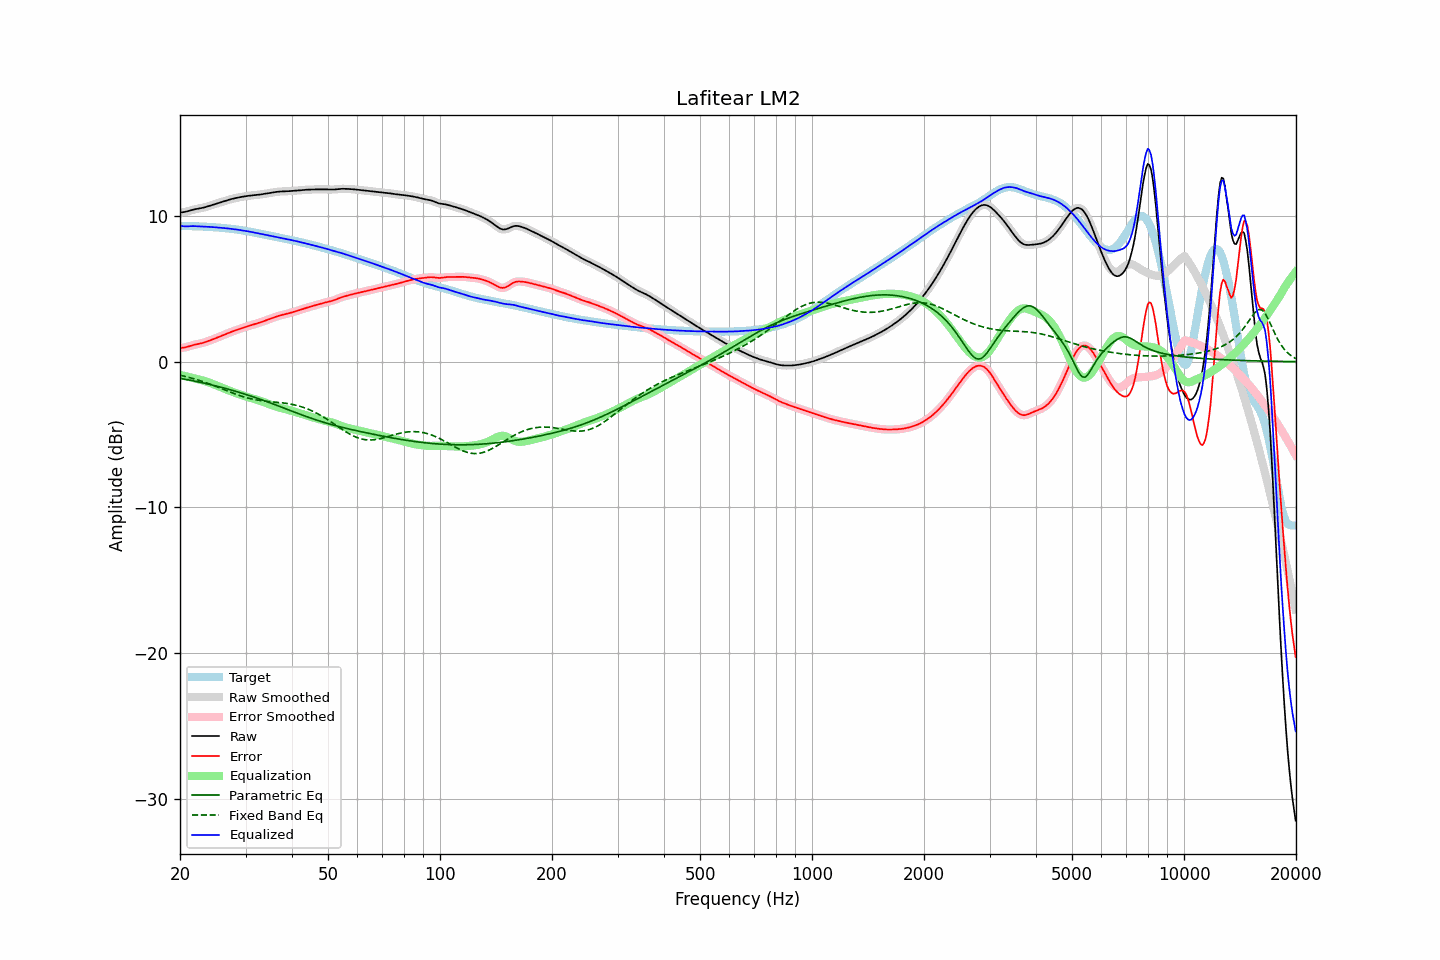

Data behind this chart, as committed beside it:
frequency, raw, error, smoothed, error_smoothed, equalization, parametric_eq, fixed_band_eq, equalized_raw, equalized_smoothed, target
20.00, 10.22, 0.93, 10.22, 0.93, -0.91, -1.14, -0.93, 9.31, 9.31, 9.29
20.20, 10.23, 0.94, 10.23, 0.94, -0.94, -1.16, -0.95, 9.30, 9.29, 9.29
20.40, 10.25, 0.96, 10.25, 0.95, -0.96, -1.18, -0.98, 9.29, 9.29, 9.29
20.61, 10.27, 0.97, 10.27, 0.97, -0.99, -1.20, -1.01, 9.28, 9.28, 9.29
20.81, 10.29, 1.00, 10.29, 1.00, -1.01, -1.22, -1.03, 9.28, 9.28, 9.29
21.02, 10.32, 1.03, 10.32, 1.03, -1.04, -1.24, -1.06, 9.28, 9.28, 9.29
21.23, 10.35, 1.06, 10.35, 1.06, -1.07, -1.27, -1.09, 9.29, 9.29, 9.29
21.44, 10.39, 1.10, 10.39, 1.10, -1.09, -1.29, -1.12, 9.29, 9.29, 9.29
21.66, 10.42, 1.13, 10.42, 1.13, -1.12, -1.31, -1.15, 9.29, 9.29, 9.29
21.87, 10.45, 1.16, 10.44, 1.16, -1.15, -1.33, -1.19, 9.29, 9.29, 9.28
22.09, 10.47, 1.19, 10.47, 1.19, -1.18, -1.35, -1.22, 9.29, 9.29, 9.28
22.31, 10.49, 1.21, 10.49, 1.21, -1.21, -1.38, -1.25, 9.28, 9.28, 9.28
22.54, 10.51, 1.23, 10.51, 1.23, -1.23, -1.40, -1.29, 9.27, 9.27, 9.27
22.76, 10.52, 1.25, 10.52, 1.25, -1.26, -1.43, -1.32, 9.26, 9.27, 9.27
22.99, 10.55, 1.28, 10.55, 1.28, -1.29, -1.45, -1.36, 9.26, 9.26, 9.27
23.22, 10.57, 1.31, 10.57, 1.31, -1.32, -1.47, -1.40, 9.25, 9.25, 9.26
23.45, 10.60, 1.35, 10.60, 1.35, -1.35, -1.50, -1.44, 9.25, 9.25, 9.25
23.69, 10.64, 1.39, 10.64, 1.39, -1.39, -1.52, -1.47, 9.25, 9.25, 9.25
23.92, 10.67, 1.43, 10.67, 1.43, -1.43, -1.55, -1.51, 9.24, 9.24, 9.24
24.16, 10.70, 1.47, 10.70, 1.47, -1.47, -1.58, -1.55, 9.24, 9.24, 9.23
24.40, 10.74, 1.51, 10.74, 1.51, -1.51, -1.60, -1.60, 9.23, 9.23, 9.23
24.65, 10.77, 1.55, 10.77, 1.55, -1.55, -1.63, -1.64, 9.22, 9.22, 9.22
24.89, 10.81, 1.60, 10.81, 1.60, -1.60, -1.66, -1.68, 9.21, 9.21, 9.21
25.14, 10.84, 1.64, 10.84, 1.64, -1.64, -1.68, -1.72, 9.20, 9.20, 9.20
25.39, 10.88, 1.69, 10.88, 1.69, -1.69, -1.71, -1.77, 9.19, 9.19, 9.19
25.65, 10.92, 1.73, 10.92, 1.73, -1.73, -1.74, -1.81, 9.18, 9.18, 9.18
25.91, 10.95, 1.78, 10.95, 1.78, -1.78, -1.77, -1.85, 9.17, 9.17, 9.17
26.16, 10.99, 1.82, 10.99, 1.82, -1.82, -1.80, -1.90, 9.16, 9.16, 9.16
26.43, 11.02, 1.87, 11.02, 1.87, -1.87, -1.83, -1.94, 9.15, 9.15, 9.15
26.69, 11.06, 1.91, 11.06, 1.91, -1.91, -1.86, -1.99, 9.14, 9.14, 9.14
26.96, 11.09, 1.96, 11.09, 1.96, -1.96, -1.89, -2.03, 9.13, 9.13, 9.13
27.23, 11.12, 2.00, 11.12, 2.00, -2.00, -1.92, -2.07, 9.12, 9.12, 9.12
27.50, 11.15, 2.04, 11.15, 2.04, -2.04, -1.95, -2.12, 9.11, 9.11, 9.10
27.77, 11.18, 2.09, 11.18, 2.09, -2.08, -1.98, -2.16, 9.09, 9.09, 9.09
28.05, 11.20, 2.13, 11.20, 2.13, -2.13, -2.01, -2.20, 9.08, 9.08, 9.08
28.33, 11.23, 2.16, 11.23, 2.16, -2.16, -2.05, -2.24, 9.06, 9.06, 9.06
28.62, 11.25, 2.20, 11.25, 2.20, -2.20, -2.08, -2.28, 9.05, 9.05, 9.05
28.90, 11.27, 2.24, 11.27, 2.24, -2.24, -2.11, -2.32, 9.03, 9.03, 9.03
29.19, 11.29, 2.28, 11.29, 2.28, -2.28, -2.15, -2.36, 9.01, 9.01, 9.01
29.48, 11.31, 2.32, 11.31, 2.32, -2.32, -2.18, -2.39, 9.00, 9.00, 9.00
29.78, 11.33, 2.35, 11.33, 2.35, -2.35, -2.22, -2.43, 8.98, 8.98, 8.98
30.08, 11.35, 2.39, 11.35, 2.39, -2.39, -2.25, -2.46, 8.96, 8.96, 8.96
30.38, 11.36, 2.42, 11.36, 2.42, -2.42, -2.29, -2.49, 8.94, 8.94, 8.94
30.68, 11.38, 2.46, 11.38, 2.46, -2.46, -2.32, -2.52, 8.92, 8.92, 8.92
30.99, 11.39, 2.49, 11.39, 2.49, -2.49, -2.36, -2.55, 8.90, 8.90, 8.90
31.30, 11.40, 2.52, 11.40, 2.52, -2.52, -2.39, -2.57, 8.88, 8.88, 8.88
31.61, 11.41, 2.56, 11.41, 2.56, -2.56, -2.43, -2.59, 8.86, 8.86, 8.86
31.93, 11.42, 2.59, 11.42, 2.59, -2.59, -2.47, -2.61, 8.83, 8.83, 8.84
32.24, 11.43, 2.62, 11.43, 2.62, -2.62, -2.51, -2.63, 8.81, 8.81, 8.81
32.57, 11.45, 2.66, 11.45, 2.66, -2.66, -2.54, -2.65, 8.79, 8.79, 8.79
32.89, 11.46, 2.69, 11.46, 2.69, -2.70, -2.58, -2.67, 8.77, 8.77, 8.77
33.22, 11.48, 2.73, 11.48, 2.73, -2.73, -2.62, -2.68, 8.75, 8.75, 8.75
33.55, 11.50, 2.77, 11.50, 2.77, -2.77, -2.66, -2.70, 8.72, 8.72, 8.72
33.89, 11.51, 2.81, 11.51, 2.81, -2.81, -2.70, -2.71, 8.70, 8.70, 8.70
34.23, 11.53, 2.85, 11.53, 2.85, -2.85, -2.74, -2.72, 8.68, 8.68, 8.68
34.57, 11.55, 2.89, 11.55, 2.89, -2.89, -2.78, -2.73, 8.66, 8.66, 8.66
34.92, 11.57, 2.93, 11.57, 2.93, -2.94, -2.82, -2.74, 8.63, 8.63, 8.63
35.27, 11.59, 2.97, 11.59, 2.97, -2.98, -2.86, -2.75, 8.61, 8.61, 8.61
35.62, 11.61, 3.02, 11.61, 3.02, -3.02, -2.90, -2.76, 8.59, 8.59, 8.59
35.97, 11.62, 3.06, 11.62, 3.06, -3.05, -2.94, -2.77, 8.57, 8.57, 8.57
... 635 more rows
